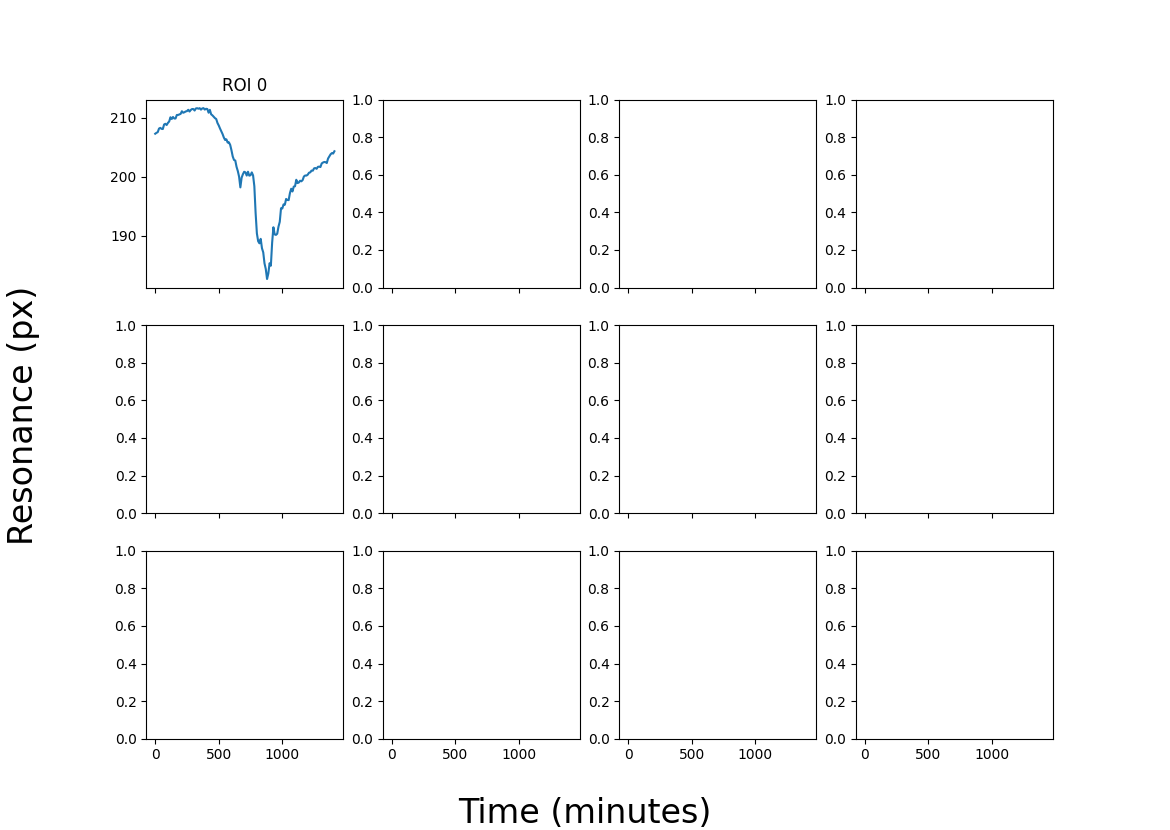

Values plotted in this chart, from the file beside it:
ROI, ID, subROI, ROI_x1, ROI_y1, ROI_x2, ROI_y2, Angle, Analysis Method, First Quartile, Median, Third Quartile, image path
0, 0, 0, 494.4, 554.9, 802.9, 992.5, 0.0, Fano, 205.9, 207.3, 208.8, /Volumes/krauss/Callum/p and g/Libra_Dat…
0, 1, 0, 494.4, 554.9, 802.9, 992.5, 0.0, Fano, 206.1, 207.5, 209.1, /Volumes/krauss/Callum/p and g/Libra_Dat…
0, 2, 0, 494.4, 554.9, 802.9, 992.5, 0.0, Fano, 206.4, 207.6, 208.9, /Volumes/krauss/Callum/p and g/Libra_Dat…
0, 3, 0, 494.4, 554.9, 802.9, 992.5, 0.0, Fano, 206.8, 208.2, 209.8, /Volumes/krauss/Callum/p and g/Libra_Dat…
0, 4, 0, 494.4, 554.9, 802.9, 992.5, 0.0, Fano, 207.1, 208.3, 209.9, /Volumes/krauss/Callum/p and g/Libra_Dat…
0, 5, 0, 494.4, 554.9, 802.9, 992.5, 0.0, Fano, 207.1, 208.1, 210, /Volumes/krauss/Callum/p and g/Libra_Dat…
0, 6, 0, 494.4, 554.9, 802.9, 992.5, 0.0, Fano, 207.2, 208.1, 209.9, /Volumes/krauss/Callum/p and g/Libra_Dat…
0, 7, 0, 494.4, 554.9, 802.9, 992.5, 0.0, Fano, 207.6, 208.9, 210.6, /Volumes/krauss/Callum/p and g/Libra_Dat…
0, 8, 0, 494.4, 554.9, 802.9, 992.5, 0.0, Fano, 207.5, 209, 210.6, /Volumes/krauss/Callum/p and g/Libra_Dat…
0, 9, 0, 494.4, 554.9, 802.9, 992.5, 0.0, Fano, 207.9, 208.8, 210.5, /Volumes/krauss/Callum/p and g/Libra_Dat…
0, 10, 0, 494.4, 554.9, 802.9, 992.5, 0.0, Fano, 208.1, 209.1, 211.1, /Volumes/krauss/Callum/p and g/Libra_Dat…
0, 11, 0, 494.4, 554.9, 802.9, 992.5, 0.0, Fano, 208.1, 209.4, 210.8, /Volumes/krauss/Callum/p and g/Libra_Dat…
0, 12, 0, 494.4, 554.9, 802.9, 992.5, 0.0, Fano, 208.4, 210.1, 211.2, /Volumes/krauss/Callum/p and g/Libra_Dat…
0, 13, 0, 494.4, 554.9, 802.9, 992.5, 0.0, Fano, 208.4, 209.8, 211.7, /Volumes/krauss/Callum/p and g/Libra_Dat…
0, 14, 0, 494.4, 554.9, 802.9, 992.5, 0.0, Fano, 208.8, 210.2, 211.5, /Volumes/krauss/Callum/p and g/Libra_Dat…
0, 15, 0, 494.4, 554.9, 802.9, 992.5, 0.0, Fano, 208.6, 209.9, 211.5, /Volumes/krauss/Callum/p and g/Libra_Dat…
0, 16, 0, 494.4, 554.9, 802.9, 992.5, 0.0, Fano, 209.1, 209.9, 211.6, /Volumes/krauss/Callum/p and g/Libra_Dat…
0, 17, 0, 494.4, 554.9, 802.9, 992.5, 0.0, Fano, 208.9, 210.5, 211.7, /Volumes/krauss/Callum/p and g/Libra_Dat…
0, 18, 0, 494.4, 554.9, 802.9, 992.5, 0.0, Fano, 209.2, 210.5, 212, /Volumes/krauss/Callum/p and g/Libra_Dat…
0, 19, 0, 494.4, 554.9, 802.9, 992.5, 0.0, Fano, 209.5, 210.6, 211.8, /Volumes/krauss/Callum/p and g/Libra_Dat…
0, 20, 0, 494.4, 554.9, 802.9, 992.5, 0.0, Fano, 209.6, 210.7, 211.7, /Volumes/krauss/Callum/p and g/Libra_Dat…
0, 21, 0, 494.4, 554.9, 802.9, 992.5, 0.0, Fano, 209.5, 211.1, 212, /Volumes/krauss/Callum/p and g/Libra_Dat…
0, 22, 0, 494.4, 554.9, 802.9, 992.5, 0.0, Fano, 209.7, 210.9, 212, /Volumes/krauss/Callum/p and g/Libra_Dat…
0, 23, 0, 494.4, 554.9, 802.9, 992.5, 0.0, Fano, 209.9, 211, 212.4, /Volumes/krauss/Callum/p and g/Libra_Dat…
0, 24, 0, 494.4, 554.9, 802.9, 992.5, 0.0, Fano, 210, 211.1, 212.4, /Volumes/krauss/Callum/p and g/Libra_Dat…
0, 25, 0, 494.4, 554.9, 802.9, 992.5, 0.0, Fano, 210, 211.2, 212.3, /Volumes/krauss/Callum/p and g/Libra_Dat…
0, 26, 0, 494.4, 554.9, 802.9, 992.5, 0.0, Fano, 210.5, 211.4, 212.9, /Volumes/krauss/Callum/p and g/Libra_Dat…
0, 27, 0, 494.4, 554.9, 802.9, 992.5, 0.0, Fano, 210.2, 211.1, 212.4, /Volumes/krauss/Callum/p and g/Libra_Dat…
0, 28, 0, 494.4, 554.9, 802.9, 992.5, 0.0, Fano, 210.4, 211.4, 212.5, /Volumes/krauss/Callum/p and g/Libra_Dat…
0, 29, 0, 494.4, 554.9, 802.9, 992.5, 0.0, Fano, 210.5, 211.5, 212.3, /Volumes/krauss/Callum/p and g/Libra_Dat…
0, 30, 0, 494.4, 554.9, 802.9, 992.5, 0.0, Fano, 210.4, 211.5, 212.9, /Volumes/krauss/Callum/p and g/Libra_Dat…
0, 31, 0, 494.4, 554.9, 802.9, 992.5, 0.0, Fano, 210.3, 211.3, 212.4, /Volumes/krauss/Callum/p and g/Libra_Dat…
0, 32, 0, 494.4, 554.9, 802.9, 992.5, 0.0, Fano, 210.3, 211.6, 212.8, /Volumes/krauss/Callum/p and g/Libra_Dat…
0, 33, 0, 494.4, 554.9, 802.9, 992.5, 0.0, Fano, 210.4, 211.6, 213, /Volumes/krauss/Callum/p and g/Libra_Dat…
0, 34, 0, 494.4, 554.9, 802.9, 992.5, 0.0, Fano, 210.1, 211.6, 212.8, /Volumes/krauss/Callum/p and g/Libra_Dat…
0, 35, 0, 494.4, 554.9, 802.9, 992.5, 0.0, Fano, 210.4, 211.7, 212.7, /Volumes/krauss/Callum/p and g/Libra_Dat…
0, 36, 0, 494.4, 554.9, 802.9, 992.5, 0.0, Fano, 210.2, 211.4, 212.7, /Volumes/krauss/Callum/p and g/Libra_Dat…
0, 37, 0, 494.4, 554.9, 802.9, 992.5, 0.0, Fano, 210.4, 211.6, 212.7, /Volumes/krauss/Callum/p and g/Libra_Dat…
0, 38, 0, 494.4, 554.9, 802.9, 992.5, 0.0, Fano, 210.4, 211.7, 212.9, /Volumes/krauss/Callum/p and g/Libra_Dat…
0, 39, 0, 494.4, 554.9, 802.9, 992.5, 0.0, Fano, 210.5, 211.4, 212.8, /Volumes/krauss/Callum/p and g/Libra_Dat…
0, 40, 0, 494.4, 554.9, 802.9, 992.5, 0.0, Fano, 210.3, 211.5, 212.6, /Volumes/krauss/Callum/p and g/Libra_Dat…
0, 41, 0, 494.4, 554.9, 802.9, 992.5, 0.0, Fano, 210.6, 211.5, 212.4, /Volumes/krauss/Callum/p and g/Libra_Dat…
0, 42, 0, 494.4, 554.9, 802.9, 992.5, 0.0, Fano, 210, 210.9, 212.4, /Volumes/krauss/Callum/p and g/Libra_Dat…
0, 43, 0, 494.4, 554.9, 802.9, 992.5, 0.0, Fano, 210.2, 211.4, 212.2, /Volumes/krauss/Callum/p and g/Libra_Dat…
0, 44, 0, 494.4, 554.9, 802.9, 992.5, 0.0, Fano, 209.3, 210.6, 212.3, /Volumes/krauss/Callum/p and g/Libra_Dat…
0, 45, 0, 494.4, 554.9, 802.9, 992.5, 0.0, Fano, 209.6, 210.4, 211.5, /Volumes/krauss/Callum/p and g/Libra_Dat…
0, 46, 0, 494.4, 554.9, 802.9, 992.5, 0.0, Fano, 209.2, 210.2, 211.5, /Volumes/krauss/Callum/p and g/Libra_Dat…
0, 47, 0, 494.4, 554.9, 802.9, 992.5, 0.0, Fano, 209.3, 210, 211.8, /Volumes/krauss/Callum/p and g/Libra_Dat…
0, 48, 0, 494.4, 554.9, 802.9, 992.5, 0.0, Fano, 208.6, 209.8, 211.2, /Volumes/krauss/Callum/p and g/Libra_Dat…
0, 49, 0, 494.4, 554.9, 802.9, 992.5, 0.0, Fano, 208.2, 209.1, 210.6, /Volumes/krauss/Callum/p and g/Libra_Dat…
0, 50, 0, 494.4, 554.9, 802.9, 992.5, 0.0, Fano, 207.6, 208.7, 210.7, /Volumes/krauss/Callum/p and g/Libra_Dat…
0, 51, 0, 494.4, 554.9, 802.9, 992.5, 0.0, Fano, 207.1, 208.2, 209.9, /Volumes/krauss/Callum/p and g/Libra_Dat…
0, 52, 0, 494.4, 554.9, 802.9, 992.5, 0.0, Fano, 206.7, 207.7, 209.2, /Volumes/krauss/Callum/p and g/Libra_Dat…
0, 53, 0, 494.4, 554.9, 802.9, 992.5, 0.0, Fano, 206.3, 207.3, 209, /Volumes/krauss/Callum/p and g/Libra_Dat…
0, 54, 0, 494.4, 554.9, 802.9, 992.5, 0.0, Fano, 205.8, 206.7, 208.5, /Volumes/krauss/Callum/p and g/Libra_Dat…
0, 55, 0, 494.4, 554.9, 802.9, 992.5, 0.0, Fano, 205.1, 206.2, 207.7, /Volumes/krauss/Callum/p and g/Libra_Dat…
0, 56, 0, 494.4, 554.9, 802.9, 992.5, 0.0, Fano, 205.1, 206.4, 208.1, /Volumes/krauss/Callum/p and g/Libra_Dat…
0, 57, 0, 494.4, 554.9, 802.9, 992.5, 0.0, Fano, 204.4, 205.8, 207.9, /Volumes/krauss/Callum/p and g/Libra_Dat…
0, 58, 0, 494.4, 554.9, 802.9, 992.5, 0.0, Fano, 203.9, 205.8, 207.5, /Volumes/krauss/Callum/p and g/Libra_Dat…
0, 59, 0, 494.4, 554.9, 802.9, 992.5, 0.0, Fano, 203.4, 205.4, 206.9, /Volumes/krauss/Callum/p and g/Libra_Dat…
... 82 more rows
